Run: headless pygame with SDL's dummy video driver; simulated clock (each Clock.tick advances the game by its frame time, no real sleeping); random seed 0; keys injected as events and as key.get_pressed() state; no mouse input.
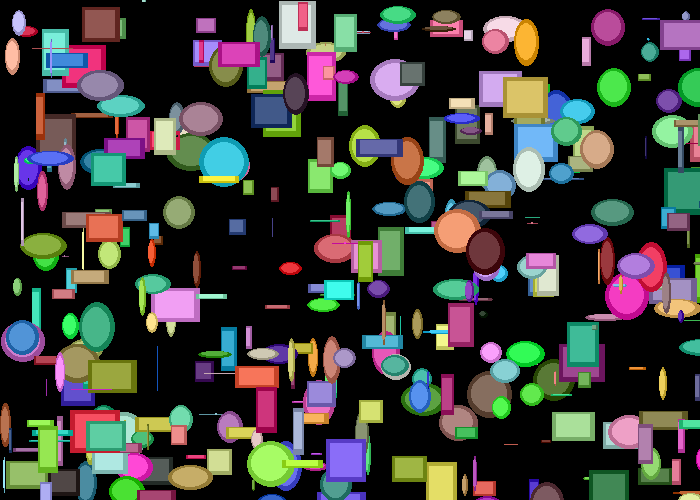
Frame 1 of 4 · flips 1–60 · no input
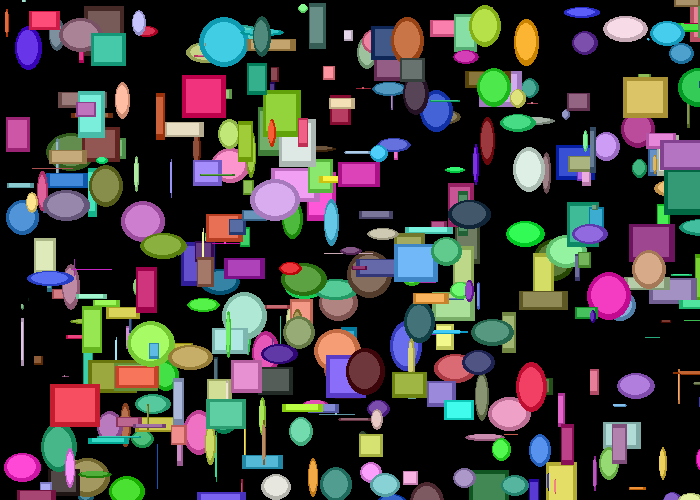
Frame 2 of 4 · flips 61–180 · tapped SPACE, RETURN · held RIGHT (→), D
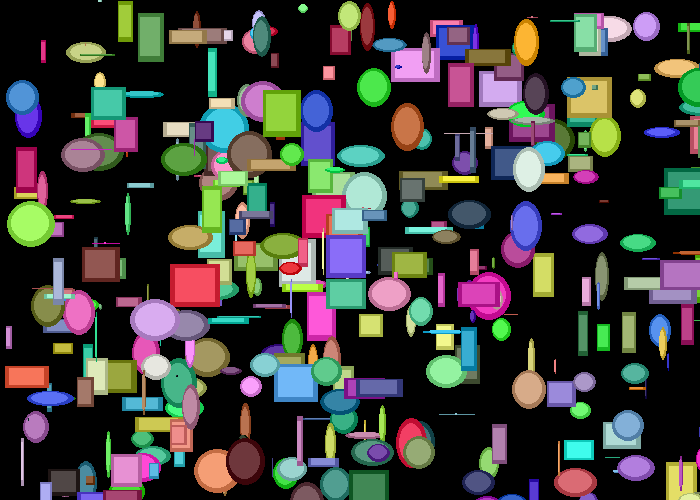
Frame 3 of 4 · flips 181–300 · held DOWN (↓), S
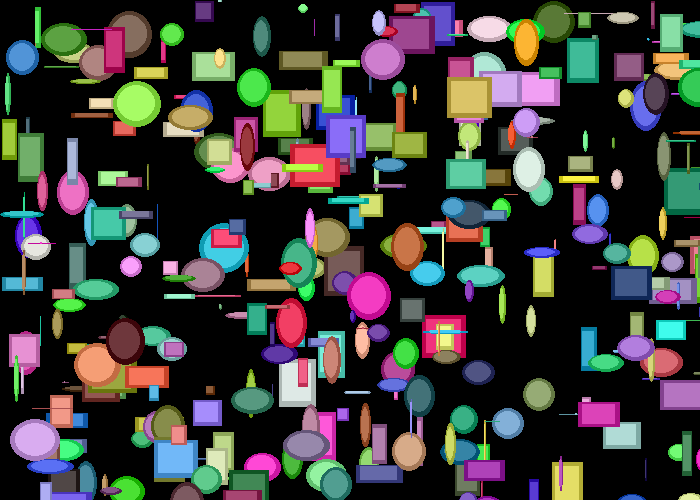
Frame 4 of 4 · flips 301–420 · held LEFT (←), A, UP (↑), W

The pygame program that drew these frames:

import pygame as py
import random as r

#Initialize engine
py.init()

#Variables
#colors
BLACK = (0, 0, 0)
WHITE = (255, 255, 255)
RED = (255, 0, 0)
GREEN = (0, 255, 0)
BLUE = (0, 0, 255)

#classes
class Basta_fazoolin:
    def __init__(self):
        self.x = r.randint(0, 700)
        self.y = r.randint(0, 500)
        self.height = r.randint(1, 50)
        self.width = r.randint(1, 50)
        self.changeX = r.randint(-1, 1)
        self.changeY = r.randint(-1, 1)
        self.r = r.randint(0, 205)
        self.g = r.randint(0, 205)
        self.b = r.randint(0, 205)

    def draw(self):
        py.draw.rect(screen, [self.r, self.g, self.b], [self.x, self.y, self.width, self.height])
        py.draw.rect(screen, [self.r + 50, self.g + 50, self.b + 50], [self.x + (self.width/10), self.y + (self.height/10), self.width - (self.width* 0.2), self.height - (self.height * 0.2)])

    def move(self):
        self.x += self.changeX
        self.y += self.changeY

        if self.x >= 700 - self.width or self.x <= 0:
            self.changeX *= -1
        if self.y >= 500 - self.height or self.y <= 0:
            self.changeY *= -1

class Ellipse(Basta_fazoolin):
    def draw(self):
        py.draw.ellipse(screen, [self.r, self.g, self.b], [self.x, self.y, self.width, self.height])
        py.draw.ellipse(screen, [self.r + 50, self.g + 50, self.b + 50], [self.x + (self.width/10), self.y + (self.height/10), self.width - (self.width* 0.2), self.height - (self.height * 0.2)])

obj_list = []

for i in range(r.randint(100, 300)):
    rectangle = Basta_fazoolin()
    ellipse = Ellipse()
    obj_list.append(rectangle)
    obj_list.append(ellipse)
#set up screen
SIZE = [700, 500]
screen = py.display.set_mode(SIZE)
py.display.set_caption("Shape Factory")
done = False

clock = py.time.Clock()

#_______Main Program Loop_______
while not done:
    #Event Loop_____________
    for event in py.event.get():
        if event.type == py.QUIT:
            done = True


    #Game Logic -- Math


    #Drawing section -- What goes on screen
    screen.fill(BLACK) #Always clear the screen
    for object in obj_list:
        object.draw()
        object.move()
        
    #The rest of the screen drawing

    py.display.flip()

    clock.tick(60)

py.quit()
